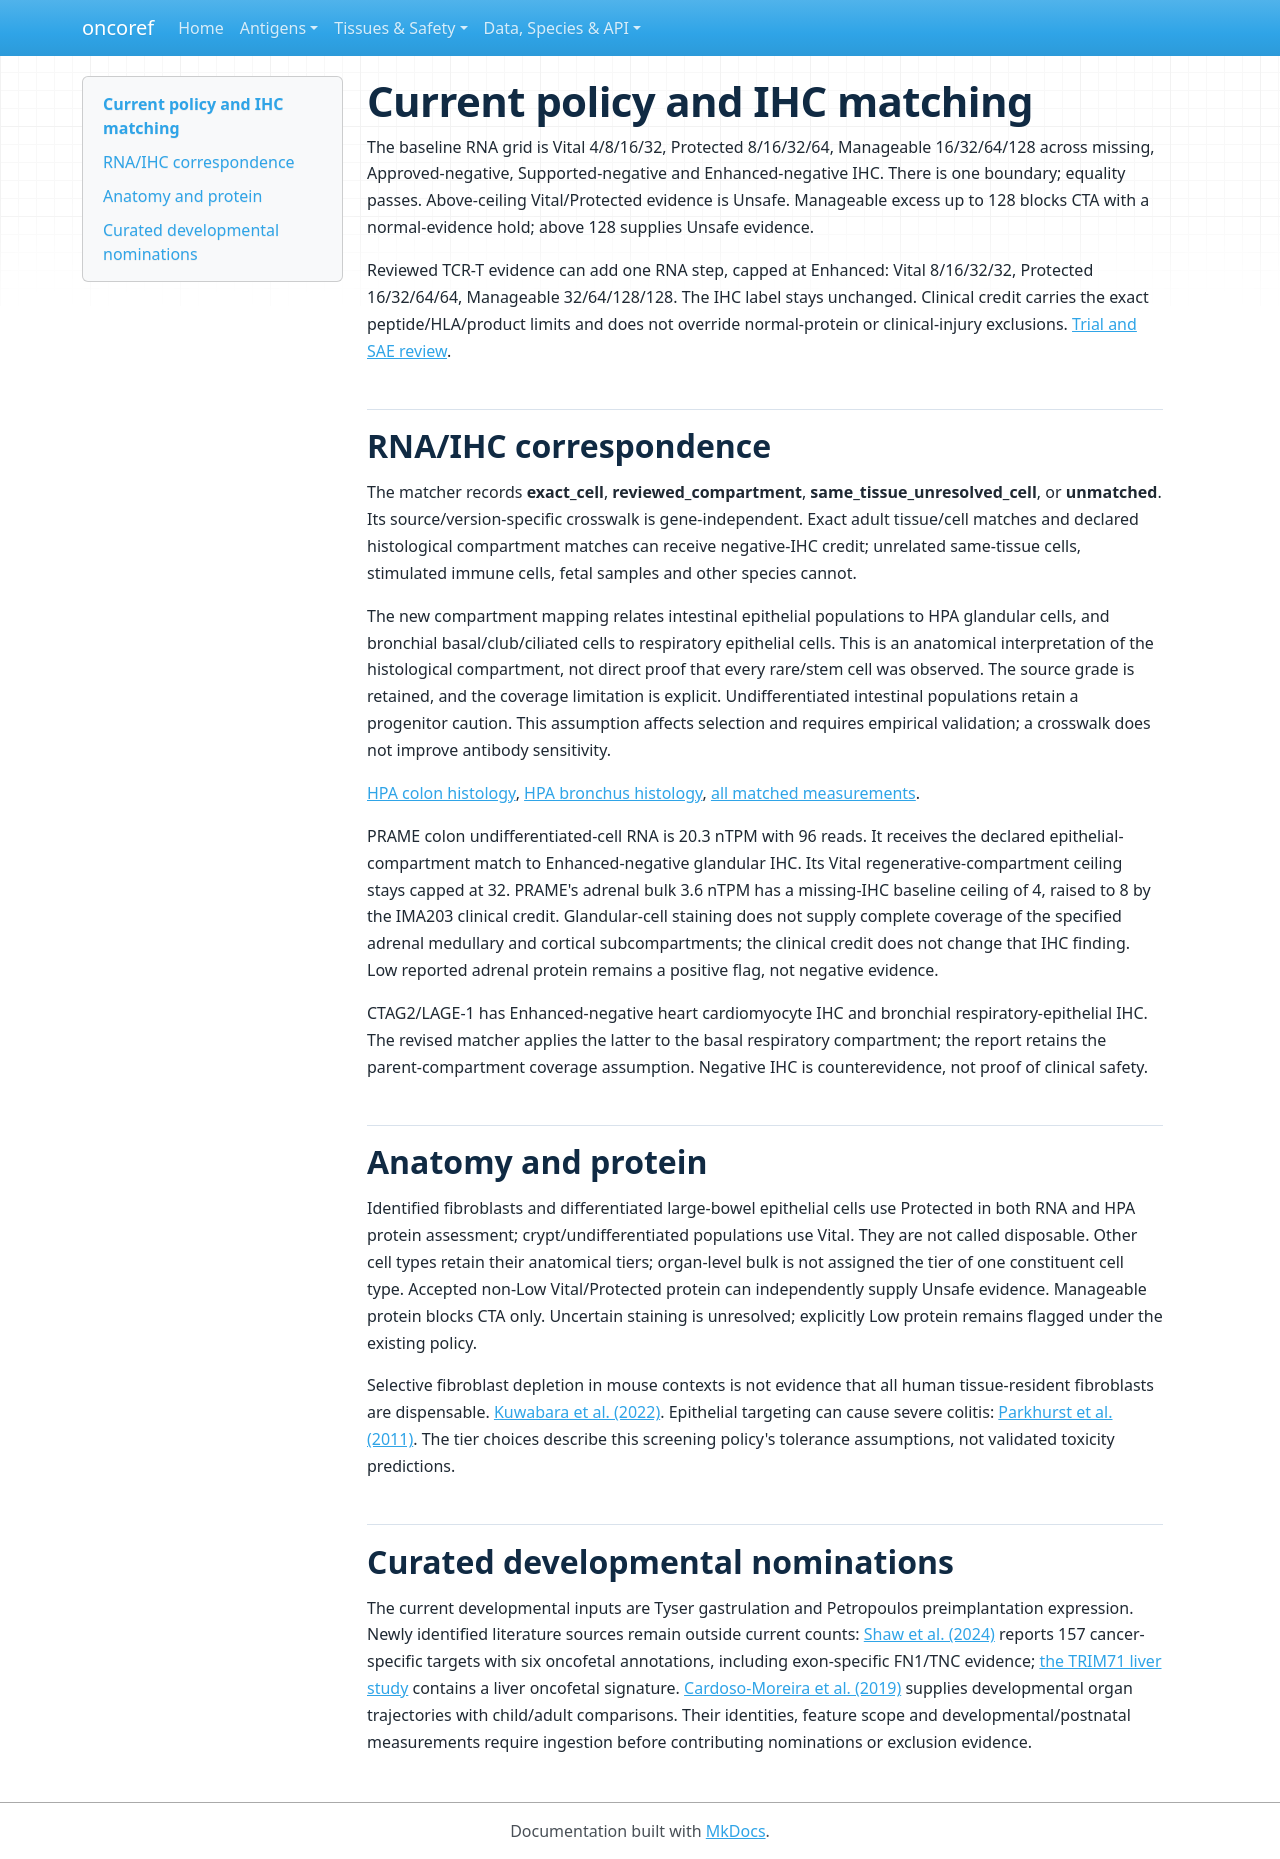

repository: pirl-unc/oncoref · page: audits/cta-source-walkthrough-20261028/policy-review/index.html · generator: mkdocs

# Current policy and IHC matching

The baseline RNA grid is Vital 4/8/16/32, Protected 8/16/32/64, Manageable 16/32/64/128 across missing, Approved-negative, Supported-negative and Enhanced-negative IHC. There is one boundary; equality passes. Above-ceiling Vital/Protected evidence is Unsafe. Manageable excess up to 128 blocks CTA with a normal-evidence hold; above 128 supplies Unsafe evidence.

Reviewed TCR-T evidence can add one RNA step, capped at Enhanced: Vital 8/16/32/32, Protected 16/32/64/64, Manageable 32/64/128/128. The IHC label stays unchanged. Clinical credit carries the exact peptide/HLA/product limits and does not override normal-protein or clinical-injury exclusions. [Trial and SAE review](../cta-tcr-trials-20261029/index.md).

## RNA/IHC correspondence

The matcher records **exact_cell**, **reviewed_compartment**, **same_tissue_unresolved_cell**, or **unmatched**. Its source/version-specific crosswalk is gene-independent. Exact adult tissue/cell matches and declared histological compartment matches can receive negative-IHC credit; unrelated same-tissue cells, stimulated immune cells, fetal samples and other species cannot.

The new compartment mapping relates intestinal epithelial populations to HPA glandular cells, and bronchial basal/club/ciliated cells to respiratory epithelial cells. This is an anatomical interpretation of the histological compartment, not direct proof that every rare/stem cell was observed. The source grade is retained, and the coverage limitation is explicit. Undifferentiated intestinal populations retain a progenitor caution. This assumption affects selection and requires empirical validation; a crosswalk does not improve antibody sensitivity.

[HPA colon histology](https://www.proteinatlas.org/learn/dictionary/normal/colon), [HPA bronchus histology](https://www.proteinatlas.org/learn/dictionary/normal/bronchus), [all matched measurements](../cta-selection-20261028/compartment-ihc-matches.csv.gz).

PRAME colon undifferentiated-cell RNA is 20.3 nTPM with 96 reads. It receives the declared epithelial-compartment match to Enhanced-negative glandular IHC. Its Vital regenerative-compartment ceiling stays capped at 32. PRAME's adrenal bulk 3.6 nTPM has a missing-IHC baseline ceiling of 4, raised to 8 by the IMA203 clinical credit. Glandular-cell staining does not supply complete coverage of the specified adrenal medullary and cortical subcompartments; the clinical credit does not change that IHC finding. Low reported adrenal protein remains a positive flag, not negative evidence.

CTAG2/LAGE-1 has Enhanced-negative heart cardiomyocyte IHC and bronchial respiratory-epithelial IHC. The revised matcher applies the latter to the basal respiratory compartment; the report retains the parent-compartment coverage assumption. Negative IHC is counterevidence, not proof of clinical safety.

## Anatomy and protein

Identified fibroblasts and differentiated large-bowel epithelial cells use Protected in both RNA and HPA protein assessment; crypt/undifferentiated populations use Vital. They are not called disposable. Other cell types retain their anatomical tiers; organ-level bulk is not assigned the tier of one constituent cell type. Accepted non-Low Vital/Protected protein can independently supply Unsafe evidence. Manageable protein blocks CTA only. Uncertain staining is unresolved; explicitly Low protein remains flagged under the existing policy.

Selective fibroblast depletion in mouse contexts is not evidence that all human tissue-resident fibroblasts are dispensable. [Kuwabara et al. (2022)](https://elifesciences.org/articles/69854). Epithelial targeting can cause severe colitis: [Parkhurst et al. (2011)](https://pmc.ncbi.nlm.nih.gov/articles/PMC3048186/). The tier choices describe this screening policy's tolerance assumptions, not validated toxicity predictions.

## Curated developmental nominations

The current developmental inputs are Tyser gastrulation and Petropoulos preimplantation expression. Newly identified literature sources remain outside current counts: [Shaw et al. (2024)](https://doi.org/10.1038/s41467-024-47649-y) reports 157 cancer-specific targets with six oncofetal annotations, including exon-specific FN1/TNC evidence; [the TRIM71 liver study](https://pmc.ncbi.nlm.nih.gov/articles/PMC11388079/) contains a liver oncofetal signature. [Cardoso-Moreira et al. (2019)](https://pmc.ncbi.nlm.nih.gov/articles/PMC6658352/) supplies developmental organ trajectories with child/adult comparisons. Their identities, feature scope and developmental/postnatal measurements require ingestion before contributing nominations or exclusion evidence.
